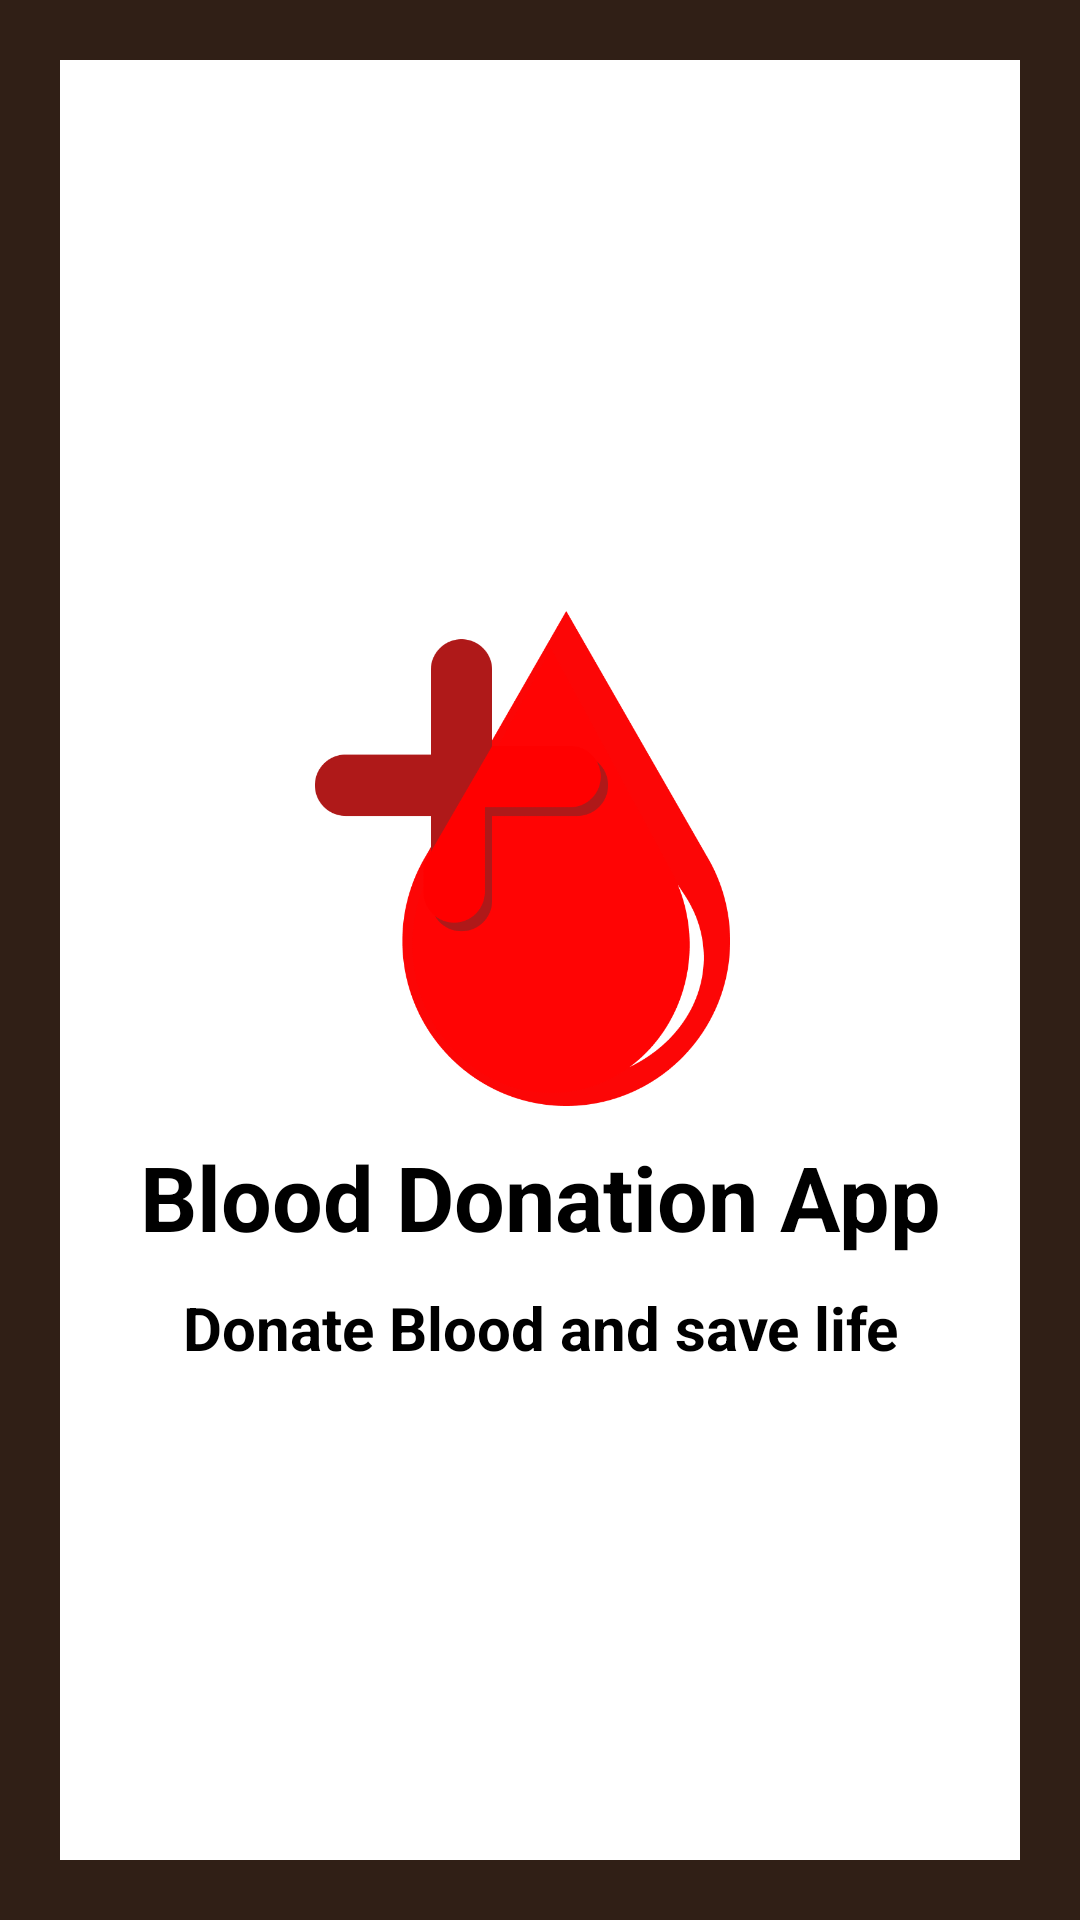

The Android layout XML behind this screen, and the referenced resources:
<!-- AndroidManifest.xml: application theme Theme.BDA -->
<!-- res/layout/activity_splashscreen.xml -->
<?xml version="1.0" encoding="utf-8"?>
<LinearLayout xmlns:android="http://schemas.android.com/apk/res/android"
    xmlns:app="http://schemas.android.com/apk/res-auto"
    xmlns:tools="http://schemas.android.com/tools"
    android:layout_width="match_parent"
    android:layout_height="match_parent"
    android:orientation="vertical"
    android:background="#301F16"
    android:padding="20dp"
    android:gravity="center_vertical"
    tools:context=".SplashScreen">

    <LinearLayout
        android:layout_width="match_parent"
        android:layout_height="match_parent"
        android:background="#fff"
        android:gravity="center_vertical"
        android:orientation="vertical">

        <ImageView
            android:id="@+id/logo"
            android:layout_width="168dp"
            android:layout_height="165dp"
            android:layout_gravity="center"
            android:layout_marginTop="20dp"
            android:src="@drawable/applogo" />

        <TextView
            android:id="@+id/title"
            android:layout_width="match_parent"
            android:layout_height="wrap_content"
            android:layout_marginStart="20dp"
            android:layout_marginTop="10dp"
            android:layout_marginBottom="5dp"
            android:layout_marginEnd="20dp"
            android:gravity="center"
            android:text="Blood Donation App"
            android:textColor="#000"
            android:textSize="30sp"
            android:textStyle="bold"/>

        <TextView
            android:id="@+id/slogan"
            android:layout_width="match_parent"
            android:layout_height="wrap_content"
            android:layout_marginTop="5dp"
            android:gravity="center"
            android:text="Donate Blood and save life"
            android:textColor="#000"
            android:textSize="20dp"
            android:textStyle="bold" />

    </LinearLayout>


</LinearLayout>
<!-- resources referenced by this layout -->
<resources>
  <!-- drawable applogo: png bitmap (drawable, 23082 bytes) -->
  <style name="Theme.BDA" parent="Theme.MaterialComponents.DayNight.DarkActionBar">
          
          <item name="colorPrimary">@color/purple_500</item>
          <item name="colorPrimaryVariant">@color/purple_700</item>
          <item name="colorOnPrimary">@color/white</item>
          
          <item name="colorSecondary">@color/teal_200</item>
          <item name="colorSecondaryVariant">@color/teal_700</item>
          <item name="colorOnSecondary">@color/black</item>
          <item name="windowActionBar">false</item>
          <item name="windowNoTitle">true</item>
          
          <item name="android:statusBarColor" tools:targetApi="l">?attr/colorPrimaryVariant</item>
          
      </style>
  <color name="purple_500">#FF6200EE</color>
  <color name="purple_700">#FF3700B3</color>
  <color name="white">#FFFFFFFF</color>
  <color name="teal_200">#FF03DAC5</color>
  <color name="teal_700">#FF018786</color>
  <color name="black">#FF000000</color>
</resources>
